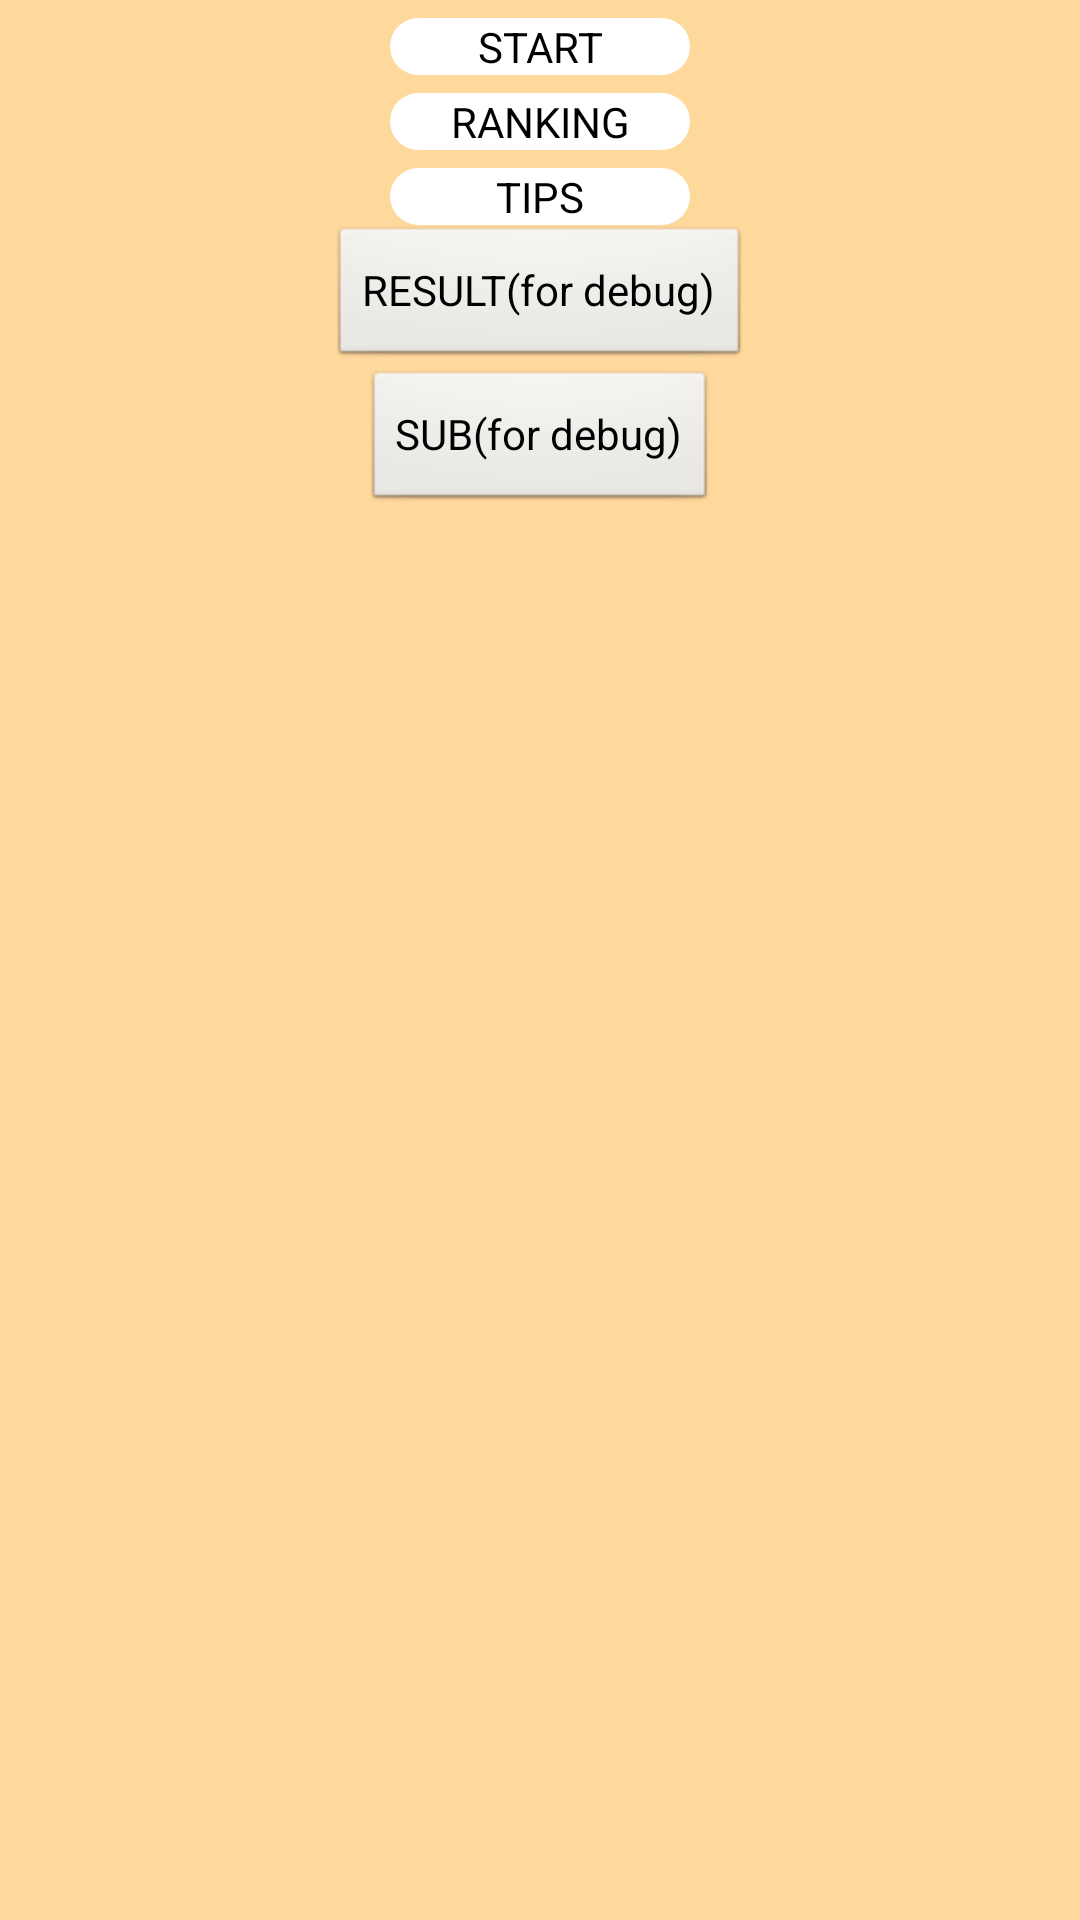

Write the Android layout XML for this screen, with the resource values it uses.
<!-- AndroidManifest.xml: application theme AppTheme -->
<!-- res/layout/activity_home.xml -->
<LinearLayout xmlns:android="http://schemas.android.com/apk/res/android"
    xmlns:tools="http://schemas.android.com/tools"
    android:layout_width="match_parent"
    android:layout_height="match_parent"
    android:gravity="center_horizontal"
    android:orientation="vertical"
    tools:context=".MainActivity" >

    <ImageView
        android:id="@+id/unisen_photo_id"
        android:layout_width="match_parent"
        android:layout_height="wrap_content"
        android:contentDescription="UNISEN" />

    <Button
        android:id="@+id/start_id"
        android:layout_width="100dp"
        android:layout_height="wrap_content"
        android:background="@drawable/button_selector"
        android:layout_marginTop="6dp"
        android:text="START" />

    <Button
        android:id="@+id/rank_id"
        android:layout_width="100dp"
        android:layout_height="wrap_content"
        android:background="@drawable/button_selector"
        android:layout_marginTop="6dp"
        android:text="RANKING" />

    <Button
        android:id="@+id/tips_id"
        android:layout_width="100dp"
        android:layout_height="wrap_content"
        android:background="@drawable/button_selector"
        android:layout_marginTop="6dp"
        android:text="TIPS" />
    

    <Button
        android:id="@+id/result_id"
        android:layout_width="wrap_content"
        android:layout_height="wrap_content"
        android:text="RESULT(for debug)" />

    <Button
        android:id="@+id/sub_id"
        android:layout_width="wrap_content"
        android:layout_height="wrap_content"
        android:text="SUB(for debug)" />

</LinearLayout>
<!-- resources referenced by this layout -->
<resources>
  <!-- drawable button_selector (drawable) -->
  <?xml version="1.0" encoding="utf-8"?>
  <selector xmlns:android="http://schemas.android.com/apk/res/android" >
      <item android:state_pressed="true" android:drawable="@drawable/button_pressed"/>
      
      <item android:state_enabled="true" android:drawable="@drawable/button_default"/>
  
  </selector>
  <style name="AppTheme" parent="AppBaseTheme">
          <item name="android:background">#FFD89C</item>
          
      </style>
  <!-- drawable button_pressed (drawable) -->
  <?xml version="1.0" encoding="utf-8"?>
  <shape xmlns:android="http://schemas.android.com/apk/res/android" >
      <solid android:color="#60ffffff"/>
      <corners android:radius="10dp"/>
  
  </shape>
  <!-- drawable button_default (drawable) -->
  <?xml version="1.0" encoding="utf-8"?>
  <shape xmlns:android="http://schemas.android.com/apk/res/android">
      <solid android:color="#ffffff"/>
      <corners android:radius="10dp"/>
      
  </shape>
  <style name="AppBaseTheme" parent="android:Theme.Light">
          
      </style>
</resources>
